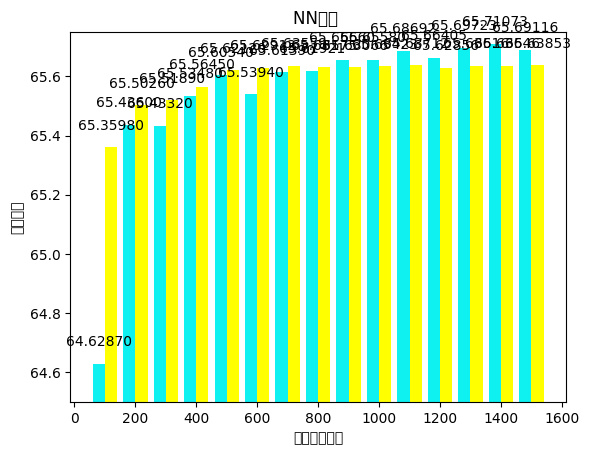

This chart was generated by the following Python code:
import matplotlib.pyplot as plt
import matplotlib
import numpy as np
plt.rcParams['font.sans-serif'] = ['SimHei']
plt.rcParams['axes.unicode_minus'] = False
from mpl_toolkits.mplot3d import Axes3D
import random
def figure():
    accuracies = [[78.2833333333333,80.75,80.9833333333333,80.7,80.6166666666666],[78.2833333333333, 80.75, 80.9833333333333,80.7,80.6166666666666]]
    print(sum(accuracies[0])/5, sum(accuracies[1])/5)
    plt.rcParams['font.size'] = 10
    fig = plt.figure()
    ax = fig.add_subplot(111, projection='3d')
    colors = []
    for z in range(2):
        x = range(1, 6)
        y = accuracies[z]
        color = plt.cm.Set2(random.choice(range(plt.cm.Set2.N)))
        while color in colors:
            color = plt.cm.Set2(random.choice(range(plt.cm.Set2.N)))
        colors.append(color)
        ax.bar(x, y, z, zdir='y', color=color, alpha=0.8)#y才是需要表现的数值 #x和z是平面的坐标
    ax.set_xlabel('最大迭代次数')
    ax.set_ylabel('学习率选择')
    ax.set_zlabel('正确率')
    plt.xticks(range(6), range(0, 300, 50))
    plt.yticks(range(2), ["step:0.5", "step:1"])
    plt.show()


def figure_bar_solo():  
	X = np.arange(800, 2000, 100)
	Y = [65.1251
,65.6263
,65.6768
,65.6684
,65.7273
,65.6336
,65.81255
,65.79530187
,65.78497621
,65.78288811
,65.78638996
,65.83626713
]  

	fig = plt.figure()  
	plt.bar(X, Y, 40, color="#0FF0F0")  

	plt.title("NN回归 ")
	#使用text显示数值  
	for a,b in zip(X,Y):  
		plt.text(a, b+0.05, '%.5f' % b, ha='center', va= 'bottom',fontsize=10)  	
	plt.ylim(64,66)    #设置Y轴上下限
	plt.xlabel("最大迭代次数")
	plt.ylabel("相关系数")
	plt.show()

def figure_bar():  
	X = np.arange(100, 1600, 100) -20
	XX = X+40
	Y = [64.6287
,65.436
,65.4332
,65.5348
,65.6054
,65.5394
,65.6139
,65.61921
,65.6566
,65.6558
,65.68692025
,65.66405226
,65.69722786
,65.71073225
,65.6911551
]  
	YY=[
65.3598
,65.5026
,65.5189
,65.5645
,65.6212
,65.62912286
,65.6355896
,65.63174668
,65.63066364
,65.6342294
,65.63712004
,65.62855513
,65.63616275
,65.63645729
,65.63853168
]  
	fig = plt.figure()  
	plt.bar(X, Y, 40, color="#0FF0F0")  
	plt.bar(XX,YY,40, color="yellow")  #使用不同颜色  
	plt.title("NN回归 ")
	#使用text显示数值  
	for a,b in zip(X,Y):  
		plt.text(a, b+0.05, '%.5f' % b, ha='center', va= 'bottom',fontsize=10)  
	for a,b in zip(XX,YY):  
		plt.text(a, b+0.05, '%.5f' % b, ha='center', va= 'bottom',fontsize=10)    
	plt.ylim(64.5,65.75)    #设置Y轴上下限  
	

	plt.xlabel("最大迭代次数")
	plt.ylabel("相关系数")
	plt.show()
figure_bar()
'''from mpl_toolkits.mplot3d import Axes3D
import matplotlib.pyplot as plt
import numpy as np

fig = plt.figure()
ax = Axes3D(fig)

x = [0,1,2,3,4,5,6]
for i in x:
	y = [0,1,2,3,4,5,6,7,8,9]
	z = abs(np.random.normal(1,10,10))
	ax.bar(y,z,i,zdir="y", color='g')
plt.show()
'''
'''
from mpl_toolkits.mplot3d import Axes3D
import matplotlib.pyplot as plt
import numpy as np
 
fig = plt.figure()
ax = fig.add_subplot(111, projection='3d')
for c, z in zip(['r', 'g', 'b', 'y'], [30, 20, 10, 0]):
    xs = np.arange(20)
    ys = np.random.rand(20)
 
    # You can provide either a single color or an array. To demonstrate this,
    # the first bar of each set will be colored cyan.
    cs = [c] * len(xs)
    cs[0] = 'c'
    ax.bar(xs, ys, zs=z, zdir='y', color=cs, alpha=0.8)
 
ax.set_xlabel('X')
ax.set_ylabel('Y')
ax.set_zlabel('Z')
 
plt.show()
'''